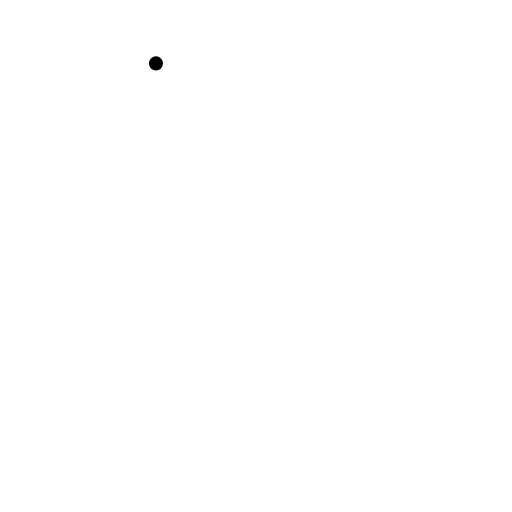
t = 0.00 s
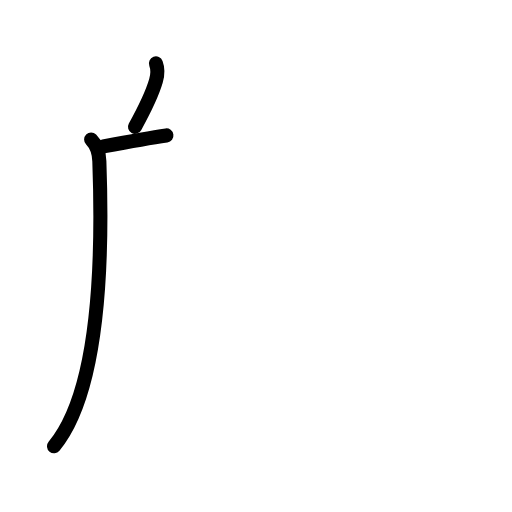
t = 2.19 s
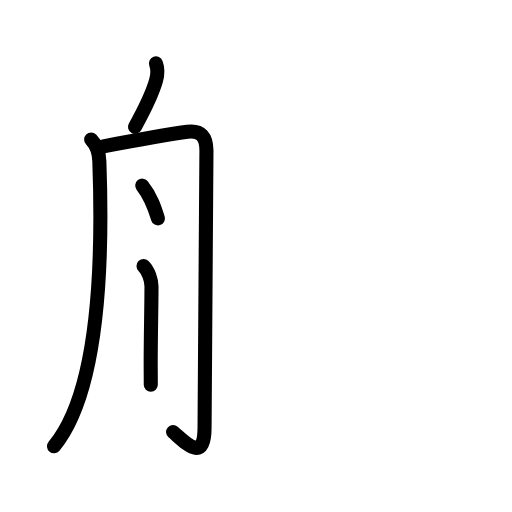
t = 4.42 s
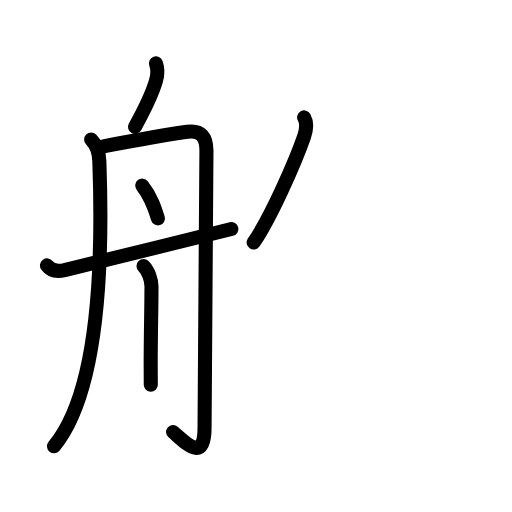
t = 6.63 s
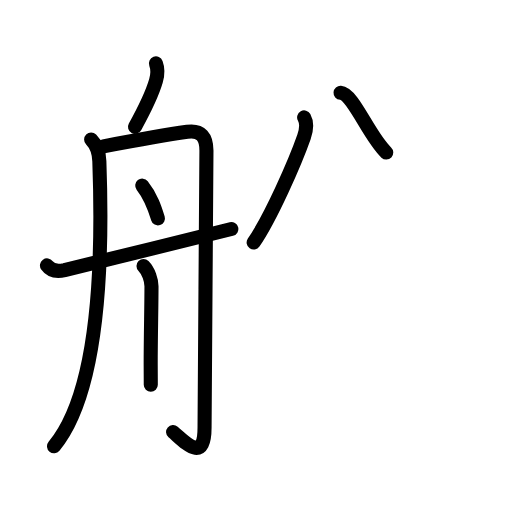
t = 7.25 s
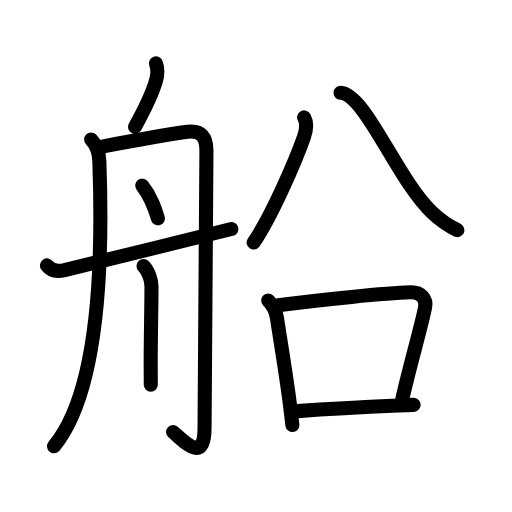
t = 11.00 s

The animated SVG that drew these frames (rendered in a browser with its animation timeline set to each time). Animation: 35 SMIL elements (animate=35); one cycle of 11.00 s.

<?xml version="1.0" encoding="UTF-8"?>
<!--
AniKanjiVG is licensed by CC-BY-SA Paul C. Sommerhoff (https://bitbucket.org/sommerhoff/anikanjivg).
AniKanjiVG uses KanjiVG which is licensed by CC-BY-SA Ulrich Apel (http://kanjivg.tagaini.net).
See also http://creativecommons.org/licenses/by-sa/3.0/
-->
<svg xmlns:kvg='http://kanjivg.tagaini.net' xmlns='http://www.w3.org/2000/svg' width='109' height='109' viewBox='0 0 109 109' style='fill:none;stroke:#000000;stroke-width:3;stroke-linecap:round;stroke-linejoin:round;' id="kvg:kanji_08239"><g id="kvg:08239" kvg:element="船"><g id="kvg:08239-g1" kvg:element="舟" kvg:position="left" kvg:radical="general"><path id="kvg:08239-s1" kvg:type="㇒" d="M33.2,13.5c0.42,1.12,0.44,2.21,0,3.72c-0.96,3.28-2.46,6.16-4.46,9.78"><animate attributeName="d" begin="0.0s" dur="0.5s" from="M33.2,13.5C33.2,13.5,33.2,13.5,33.2,13.5" to="M33.2,13.5c0.42,1.12,0.44,2.21,0,3.72" />
<animate attributeName="d" begin="0.5s" dur="0.5s" from="M33.2,13.5c0.42,1.12,0.44,2.21,0,3.72c0,0,0,0,0,0,0" to="M33.2,13.5c0.42,1.12,0.44,2.21,0,3.72c-0.96,3.28-2.46,6.16-4.46,9.78" />
</path>
<path id="kvg:08239-s2" kvg:type="㇒" d="M19.4,29.72c1.19,1.19,1.69,3,1.75,4.59C22.5,71.5,17.5,87.75,11.5,95"><animate attributeName="d" begin="1.0s" dur="0.5s" from="M19.4,29.72C19.4,29.72,19.4,29.72,19.4,29.72" to="M19.4,29.72c1.19,1.19,1.69,3,1.75,4.59" />
<animate attributeName="d" begin="1.5s" dur="0.5s" from="M19.4,29.72c1.19,1.19,1.69,3,1.75,4.59c0,0,0,0,0,0,0" to="M19.4,29.72c1.19,1.19,1.69,3,1.75,4.59C22.5,71.5,17.5,87.75,11.5,95" />
<animate attributeName="d" begin="0s" dur="1.0s" from="M-100,-100" to="M-100,-100" />
</path>
<path id="kvg:08239-s3" kvg:type="㇆a" d="M22.02,31.15c4.96-0.93,14.89-2.67,17.83-3.09c3.02-0.44,4.1,1.19,4.1,4c0,2.22-0.4,55.71-0.4,58.89c0,7.8-4.05,3.3-6.7,1.02"><animate attributeName="d" begin="2.0s" dur="0.25s" from="M22.02,31.15C22.02,31.15,22.02,31.15,22.02,31.15" to="M22.02,31.15c4.96-0.93,14.89-2.67,17.83-3.09" />
<animate attributeName="d" begin="2.25s" dur="0.25s" from="M22.02,31.15c4.96-0.93,14.89-2.67,17.83-3.09c0,0,0,0,0,0,0" to="M22.02,31.15c4.96-0.93,14.89-2.67,17.83-3.09c3.02-0.44,4.1,1.19,4.1,4" />
<animate attributeName="d" begin="2.5s" dur="0.25s" from="M22.02,31.15c4.96-0.93,14.89-2.67,17.83-3.09c3.02-0.44,4.1,1.19,4.1,4c0,0,0,0,0,0,0" to="M22.02,31.15c4.96-0.93,14.89-2.67,17.83-3.09c3.02-0.44,4.1,1.19,4.1,4c0,2.22-0.4,55.71-0.4,58.89" />
<animate attributeName="d" begin="2.75s" dur="0.25s" from="M22.02,31.15c4.96-0.93,14.89-2.67,17.83-3.09c3.02-0.44,4.1,1.19,4.1,4c0,2.22-0.4,55.71-0.4,58.89c0,0,0,0,0,0,0" to="M22.02,31.15c4.96-0.93,14.89-2.67,17.83-3.09c3.02-0.44,4.1,1.19,4.1,4c0,2.22-0.4,55.71-0.4,58.89c0,7.8-4.05,3.3-6.7,1.02" />
<animate attributeName="d" begin="0s" dur="2.0s" from="M-100,-100" to="M-100,-100" />
</path>
<path id="kvg:08239-s4" kvg:type="㇔" d="M30.28,39.52C32.25,42,33,44.5,33.62,46.49"><animate attributeName="d" begin="3.0s" dur="1.0s" from="M30.28,39.52C30.28,39.52,30.28,39.52,30.28,39.52" to="M30.28,39.52C32.25,42,33,44.5,33.62,46.49" />
<animate attributeName="d" begin="0s" dur="3.0s" from="M-100,-100" to="M-100,-100" />
</path>
<path id="kvg:08239-s5" kvg:type="㇑" d="M30.55,56.64c1.09,1.09,1.7,3.04,1.7,4.31c0,4.3-0.17,10.67-0.17,16.55c0,1.75,0.02,3,0.02,4.41"><animate attributeName="d" begin="4.0s" dur="0.3333333333333333s" from="M30.55,56.64C30.55,56.64,30.55,56.64,30.55,56.64" to="M30.55,56.64c1.09,1.09,1.7,3.04,1.7,4.31" />
<animate attributeName="d" begin="4.333333333333333s" dur="0.3333333333333333s" from="M30.55,56.64c1.09,1.09,1.7,3.04,1.7,4.31c0,0,0,0,0,0,0" to="M30.55,56.64c1.09,1.09,1.7,3.04,1.7,4.31c0,4.3-0.17,10.67-0.17,16.55" />
<animate attributeName="d" begin="4.666666666666667s" dur="0.3333333333333333s" from="M30.55,56.64c1.09,1.09,1.7,3.04,1.7,4.31c0,4.3-0.17,10.67-0.17,16.55c0,0,0,0,0,0,0" to="M30.55,56.64c1.09,1.09,1.7,3.04,1.7,4.31c0,4.3-0.17,10.67-0.17,16.55c0,1.75,0.02,3,0.02,4.41" />
<animate attributeName="d" begin="0s" dur="4.0s" from="M-100,-100" to="M-100,-100" />
</path>
<path id="kvg:08239-s6" kvg:type="㇀/㇐" d="M10,56.5c0.88,1.25,2.35,1.31,3.75,1s28.5-7,35.5-8.75"><animate attributeName="d" begin="5.0s" dur="1.0s" from="M10,56.5C10,56.5,10,56.5,10,56.5" to="M10,56.5c0.88,1.25,2.35,1.31,3.75,1s28.5-7,35.5-8.75" />
<animate attributeName="d" begin="0s" dur="5.0s" from="M-100,-100" to="M-100,-100" />
</path>
</g>
<g id="kvg:08239-g2" kvg:element="㕣" kvg:position="right" kvg:phon="㕣"><g id="kvg:08239-g3" kvg:element="八"><path id="kvg:08239-s7" kvg:type="㇒" d="M64.75,25c0.62,1.12,0.5,2.62-0.03,4.13c-1.89,5.41-7.1,17.24-10.72,22.49"><animate attributeName="d" begin="6.0s" dur="0.5s" from="M64.75,25C64.75,25,64.75,25,64.75,25" to="M64.75,25c0.62,1.12,0.5,2.62-0.03,4.13" />
<animate attributeName="d" begin="6.5s" dur="0.5s" from="M64.75,25c0.62,1.12,0.5,2.62-0.03,4.13c0,0,0,0,0,0,0" to="M64.75,25c0.62,1.12,0.5,2.62-0.03,4.13c-1.89,5.41-7.1,17.24-10.72,22.49" />
<animate attributeName="d" begin="0s" dur="6.0s" from="M-100,-100" to="M-100,-100" />
</path>
<path id="kvg:08239-s8" kvg:type="㇏" d="M72.5,19.75c5.37,0.38,12,18.38,19.46,25.45c2.12,2.01,3.66,2.93,5.41,3.8"><animate attributeName="d" begin="7.0s" dur="0.5s" from="M72.5,19.75C72.5,19.75,72.5,19.75,72.5,19.75" to="M72.5,19.75c5.37,0.38,12,18.38,19.46,25.45" />
<animate attributeName="d" begin="7.5s" dur="0.5s" from="M72.5,19.75c5.37,0.38,12,18.38,19.46,25.45c0,0,0,0,0,0,0" to="M72.5,19.75c5.37,0.38,12,18.38,19.46,25.45c2.12,2.01,3.66,2.93,5.41,3.8" />
<animate attributeName="d" begin="0s" dur="7.0s" from="M-100,-100" to="M-100,-100" />
</path>
</g>
<g id="kvg:08239-g4" kvg:element="口"><path id="kvg:08239-s9" kvg:type="㇑" d="M57.1,63.97c1.09,1.09,1.66,2.35,1.86,3.72c0.91,6.06,1.91,11.61,2.8,18.73c0.17,1.39,0.34,2.76,0.49,4.07"><animate attributeName="d" begin="8.0s" dur="0.3333333333333333s" from="M57.1,63.97C57.1,63.97,57.1,63.97,57.1,63.97" to="M57.1,63.97c1.09,1.09,1.66,2.35,1.86,3.72" />
<animate attributeName="d" begin="8.333333333333334s" dur="0.3333333333333333s" from="M57.1,63.97c1.09,1.09,1.66,2.35,1.86,3.72c0,0,0,0,0,0,0" to="M57.1,63.97c1.09,1.09,1.66,2.35,1.86,3.72c0.91,6.06,1.91,11.61,2.8,18.73" />
<animate attributeName="d" begin="8.666666666666666s" dur="0.3333333333333333s" from="M57.1,63.97c1.09,1.09,1.66,2.35,1.86,3.72c0.91,6.06,1.91,11.61,2.8,18.73c0,0,0,0,0,0,0" to="M57.1,63.97c1.09,1.09,1.66,2.35,1.86,3.72c0.91,6.06,1.91,11.61,2.8,18.73c0.17,1.39,0.34,2.76,0.49,4.07" />
<animate attributeName="d" begin="0s" dur="8.0s" from="M-100,-100" to="M-100,-100" />
</path>
<path id="kvg:08239-s10" kvg:type="㇕b" d="M59.25,64.99c9.25-1.24,22.91-2.59,28.18-2.76c2.15-0.07,3.45,1.4,3.07,3.22c-0.96,4.71-3.25,12.3-4.87,19.58"><animate attributeName="d" begin="9.0s" dur="0.3333333333333333s" from="M59.25,64.99C59.25,64.99,59.25,64.99,59.25,64.99" to="M59.25,64.99c9.25-1.24,22.91-2.59,28.18-2.76" />
<animate attributeName="d" begin="9.333333333333334s" dur="0.3333333333333333s" from="M59.25,64.99c9.25-1.24,22.91-2.59,28.18-2.76c0,0,0,0,0,0,0" to="M59.25,64.99c9.25-1.24,22.91-2.59,28.18-2.76c2.15-0.07,3.45,1.4,3.07,3.22" />
<animate attributeName="d" begin="9.666666666666666s" dur="0.3333333333333333s" from="M59.25,64.99c9.25-1.24,22.91-2.59,28.18-2.76c2.15-0.07,3.45,1.4,3.07,3.22c0,0,0,0,0,0,0" to="M59.25,64.99c9.25-1.24,22.91-2.59,28.18-2.76c2.15-0.07,3.45,1.4,3.07,3.22c-0.96,4.71-3.25,12.3-4.87,19.58" />
<animate attributeName="d" begin="0s" dur="9.0s" from="M-100,-100" to="M-100,-100" />
</path>
<path id="kvg:08239-s11" kvg:type="㇐b" d="M63.33,87.53c7.3-0.53,13.64-0.86,21.43-1.2c1.09-0.05,2.19-0.09,3.3-0.14"><animate attributeName="d" begin="10.0s" dur="0.5s" from="M63.33,87.53C63.33,87.53,63.33,87.53,63.33,87.53" to="M63.33,87.53c7.3-0.53,13.64-0.86,21.43-1.2" />
<animate attributeName="d" begin="10.5s" dur="0.5s" from="M63.33,87.53c7.3-0.53,13.64-0.86,21.43-1.2c0,0,0,0,0,0,0" to="M63.33,87.53c7.3-0.53,13.64-0.86,21.43-1.2c1.09-0.05,2.19-0.09,3.3-0.14" />
<animate attributeName="d" begin="0s" dur="10.0s" from="M-100,-100" to="M-100,-100" />
</path>
</g>
</g>
</g>
</svg>
